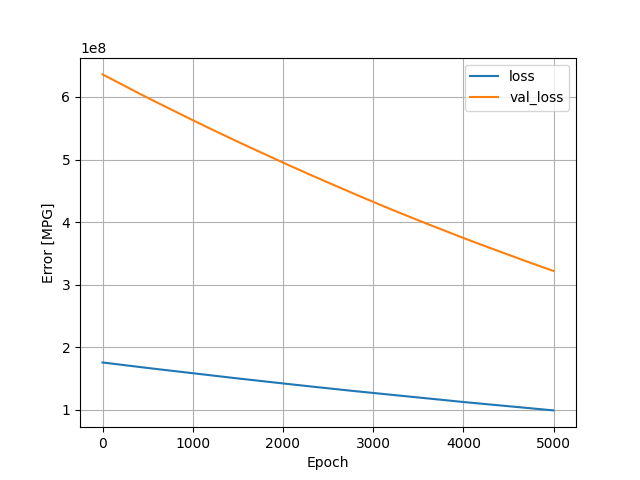

The table this chart was drawn from, first rows:
, loss, val_loss, epoch
0, 175725264, 636005440, 0
1, 175707408, 635930112, 1
2, 175689280, 635854848, 2
3, 175671200, 635779392, 3
4, 175653728, 635701120, 4
5, 175635616, 635624448, 5
6, 175617792, 635546112, 6
7, 175600320, 635466816, 7
8, 175581600, 635391808, 8
9, 175563728, 635315584, 9
10, 175547040, 635233664, 10
11, 175528480, 635156608, 11
12, 175509920, 635082816, 12
13, 175492064, 635009216, 13
14, 175475408, 634927168, 14
15, 175457280, 634848768, 15
16, 175438816, 634774848, 16
17, 175421120, 634699584, 17
18, 175403680, 634622272, 18
19, 175385120, 634550336, 19
20, 175368064, 634472512, 20
21, 175350128, 634395200, 21
22, 175331904, 634320768, 22
23, 175314560, 634243584, 23
24, 175296704, 634165888, 24
25, 175278400, 634090432, 25
26, 175260576, 634015104, 26
27, 175242960, 633937856, 27
28, 175225280, 633858752, 28
29, 175207200, 633781504, 29
30, 175189856, 633701824, 30
31, 175171104, 633627840, 31
32, 175153696, 633551040, 32
33, 175135904, 633473792, 33
34, 175118144, 633396480, 34
35, 175100016, 633322112, 35
36, 175082512, 633245632, 36
37, 175064656, 633168768, 37
38, 175047104, 633091136, 38
39, 175028704, 633017344, 39
40, 175010704, 632943232, 40
41, 174993568, 632864576, 41
42, 174975728, 632787584, 42
43, 174957840, 632710400, 43
44, 174940256, 632632576, 44
45, 174921984, 632557888, 45
46, 174904752, 632480064, 46
47, 174886592, 632405056, 47
48, 174868688, 632330368, 48
49, 174850800, 632256448, 49
50, 174833136, 632181696, 50
51, 174815312, 632106112, 51
52, 174798144, 632027072, 52
53, 174779632, 631951872, 53
54, 174762480, 631872192, 54
55, 174744032, 631796992, 55
56, 174726368, 631720704, 56
57, 174708752, 631643392, 57
58, 174691088, 631565888, 58
59, 174673232, 631487936, 59
... 4,940 more rows
